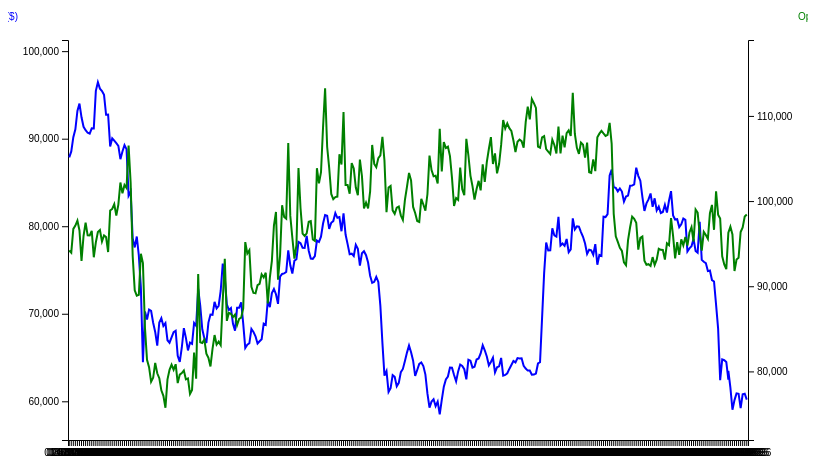
D3 v7 page, settled after 360 driven frames (6 s of simulated time); the page loaded 1 data file(s).


        // Размеры графика
        const width = 800, height = 500, margin = { top: 50, right: 60, bottom: 50, left: 60 };

        // Создаём SVG контейнер
        const svg = d3.select("#chart")
            .attr("width", width)
            .attr("height", height);

        // Загружаем CSV
        d3.csv("market_data.csv").then(data => {
            if (!data || data.length === 0) {
                console.error("Ошибка: Данные не загружены!");
                return;
            }

            // Парсим данные: убираем запятые, конвертируем числа
            data = data.map(d => ({
                Date: d.Date.replace(/"/g, ''), // Убираем кавычки
                PriceBTC: parseFloat(d.PriceBTC.replace(/,/g, '')), // Парсим цену BTC
                OpenInterest: parseFloat(d.OpenInterest.replace(/,/g, '')) // Парсим Open Interest
            }));

            console.log("Parsed Data:", data);

            // Создаём оси
            const xScale = d3.scaleBand()
                .domain(data.map(d => d.Date))
                .range([margin.left, width - margin.right])
                .padding(0.2);

            const yScaleLeft = d3.scaleLinear()
                .domain([d3.min(data, d => d.PriceBTC) * 0.95, d3.max(data, d => d.PriceBTC) * 1.05])
                .range([height - margin.bottom, margin.top]);

            const yScaleRight = d3.scaleLinear()
                .domain([d3.min(data, d => d.OpenInterest) * 0.95, d3.max(data, d => d.OpenInterest) * 1.05])
                .range([height - margin.bottom, margin.top]);

            // Оси
            svg.append("g")
                .attr("transform", `translate(0,${height - margin.bottom})`)
                .call(d3.axisBottom(xScale));

            svg.append("g")
                .attr("transform", `translate(${margin.left},0)`)
                .call(d3.axisLeft(yScaleLeft).ticks(6).tickFormat(d3.format(",")))
                .append("text")
                .attr("x", -margin.left + 10)
                .attr("y", margin.top - 20)
                .attr("fill", "blue")
                .text("Price BTC ($)");

            svg.append("g")
                .attr("transform", `translate(${width - margin.right},0)`)
                .call(d3.axisRight(yScaleRight).ticks(6).tickFormat(d3.format(",")))
                .append("text")
                .attr("x", margin.right - 10)
                .attr("y", margin.top - 20)
                .attr("fill", "green")
                .text("Open Interest");

            // Линия цены BTC
            const linePrice = d3.line()
                .x(d => xScale(d.Date) + xScale.bandwidth() / 2)
                .y(d => yScaleLeft(d.PriceBTC));

            svg.append("path")
                .datum(data)
                .attr("fill", "none")
                .attr("stroke", "blue")
                .attr("stroke-width", 2)
                .attr("d", linePrice);

            // Линия Open Interest
            const lineOI = d3.line()
                .x(d => xScale(d.Date) + xScale.bandwidth() / 2)
                .y(d => yScaleRight(d.OpenInterest));

            svg.append("path")
                .datum(data)
                .attr("fill", "none")
                .attr("stroke", "green")
                .attr("stroke-width", 2)
                .attr("d", lineOI);
        }).catch(error => {
            console.error("Ошибка загрузки CSV:", error);
        });
    

### data: market_data.csv
Date, PriceBTC, FearIndex, OpenInterest, Long, Short
01.01.2026, 87,873.1, 20, 94,202.59, 72, 28
02.01.2026, 88,542.8, 28, 93,941.03, 69, 31
03.01.2026, 90,169.9, 29, 96,737.19, 58, 42
04.01.2026, 91,072.8, 25, 97,122.5, 58, 42
05.01.2026, 93,172.8, 26, 97,713.13, 58, 42
06.01.2026, 94,017, 44, 96,545.14, 51, 49
07.01.2026, 92,442.9, 42, 92,969.52, 60, 40
08.01.2026, 91,356.7, 28, 95,925.52, 68, 32
09.01.2026, 90,971.5, 27, 97,476.18, 69, 31
10.01.2026, 90,675.6, 25, 95,976.25, 69, 31
11.01.2026, 90,571.9, 29, 95,965.92, 69, 31
12.01.2026, 91,175.6, 27, 96,509.08, 70, 30
13.01.2026, 91,167.5, 26, 93,404.24, 65, 35
14.01.2026, 95,468.4, 48, 95,153.44, 53, 47
15.01.2026, 96,451.4, 61, 96,369.76, 47, 53
16.01.2026, 95,714.5, 49, 96,594.67, 53, 47
17.01.2026, 95,452, 50, 95,255.88, 56, 44
18.01.2026, 95,004.8, 49, 95,958.87, 58, 42
19.01.2026, 92,731.8, 44, 95,771.15, 60, 40
20.01.2026, 92,744.8, 32, 94,014.52, 67, 33
21.01.2026, 89,115.4, 24, 98,893.9, 72, 28
22.01.2026, 90,046.6, 20, 99,076.79, 70, 30
23.01.2026, 89,771.7, 24, 99,638.46, 71, 29
24.01.2026, 89,480.2, 25, 98,288.62, 70, 30
25.01.2026, 89,176.6, 25, 99,585.46, 72, 28
26.01.2026, 87,656.8, 20, 102,177.98, 74, 26
27.01.2026, 88,537.4, 29, 100,909.73, 71, 29
28.01.2026, 89,270.9, 29, 101,896.13, 68, 32
29.01.2026, 88,802.7, 26, 101,533.93, 67, 33
30.01.2026, 83,492.1, 16, 106,511.19, 77, 23
31.01.2026, 83,951.5, 20, 102,164.49, 72, 28
01.02.2026, 78,628.2, 14, 93,551.3, 73, 27
02.02.2026, 77,578.5, 14, 89,521.22, 72, 28
03.02.2026, 78,825.1, 17, 88,898.29, 70, 30
04.02.2026, 76,659.4, 14, 88,991.52, 74, 26
05.02.2026, 72,991.3, 12, 93,814.81, 74, 26
06.02.2026, 64,457.2, 9, 92,719.69, 72, 28
07.02.2026, 70,264.2, 6, 85,124.11, 65, 35
08.02.2026, 69,331.9, 7, 81,369.4, 62, 38
09.02.2026, 70,484, 14, 80,494.1, 63, 37
10.02.2026, 70,333.7, 9, 78,783.92, 62, 38
11.02.2026, 68,980.8, 11, 79,253.9, 65, 35
12.02.2026, 67,925.7, 5, 80,997.52, 65, 35
13.02.2026, 66,357.2, 9, 79,782.23, 70, 30
14.02.2026, 69,005.9, 9, 79,203.46, 61, 39
15.02.2026, 69,505.1, 8, 77,778.24, 63, 37
16.02.2026, 68,608.2, 12, 77,130.02, 65, 35
17.02.2026, 68,932.1, 10, 75,734.73, 67, 33
18.02.2026, 66,976.2, 8, 79,067.56, 68, 32
19.02.2026, 66,690.8, 9, 80,180.36, 73, 27
20.02.2026, 67,295.5, 7, 80,783.18, 69, 31
21.02.2026, 67,900, 8, 80,199.66, 67, 33
22.02.2026, 68,059.4, 9, 80,844.25, 64, 36
23.02.2026, 65,208.7, 5, 78,625.71, 66, 34
24.02.2026, 64,507.3, 8, 79,623.12, 71, 29
25.02.2026, 66,146.1, 11, 79,798.79, 68, 32
26.02.2026, 68,355.5, 11, 80,112.54, 60, 40
27.02.2026, 67,240.6, 13, 79,068.24, 65, 35
28.02.2026, 65,811.2, 11, 79,180.6, 70, 30
01.03.2026, 66,714.6, 14, 77,361.25, 65, 35
... 273 more rows